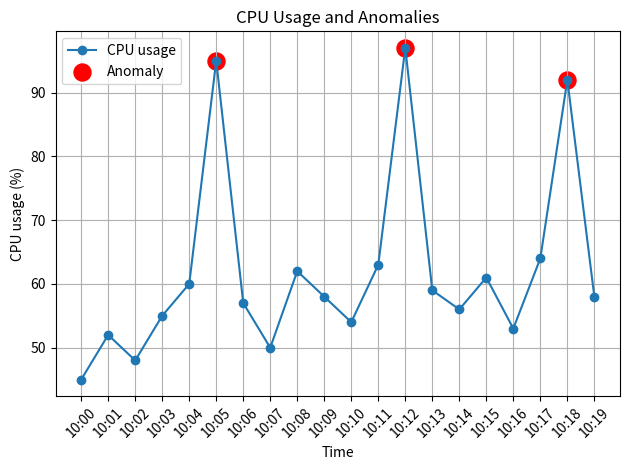

Write Python code to recreate this figure.
import matplotlib.pyplot as plt
from statistics import mean

time = [
    "10:00", "10:01", "10:02", "10:03", "10:04",
    "10:05", "10:06", "10:07", "10:08", "10:09",
    "10:10", "10:11", "10:12", "10:13", "10:14",
    "10:15", "10:16", "10:17", "10:18", "10:19"
]

cpu = [
    45, 52, 48, 55, 60,
    95, 57, 50, 62, 58,
    54, 63, 97, 59, 56,
    61, 53, 64, 92, 58
]

memory = [
    58, 61, 59, 63, 65,
    68, 64, 62, 67, 66,
    60, 69, 71, 65, 63,
    68, 60, 70, 73, 64
]

response_time = [
    210, 225, 218, 230, 245,
    260, 235, 220, 250, 240,
    215, 255, 275, 238, 228,
    248, 218, 265, 285, 232
]

# Find CPU values above 90%
anomaly_positions = []

for i in range(len(cpu)):
    if cpu[i] > 90:
        anomaly_positions.append(i)

print("Total records:", len(time))
print("Anomalies detected:", len(anomaly_positions))

print("\nTimestamp       CPU       Status")

for position in anomaly_positions:
    print(time[position], "       ", str(cpu[position]) + "%", "    ANOMALY")

print("\nBasic statistics:")
print("Average CPU:", round(mean(cpu), 2), "%")
print("Average memory:", round(mean(memory), 2), "%")
print("Average response time:", round(mean(response_time), 2), "ms")

# Create graph
plt.plot(time, cpu, marker="o", label="CPU usage")

for position in anomaly_positions:
    plt.scatter(
        time[position],
        cpu[position],
        color="red",
        s=150,
        label="Anomaly" if position == anomaly_positions[0] else ""
    )

plt.title("CPU Usage and Anomalies")
plt.xlabel("Time")
plt.ylabel("CPU usage (%)")
plt.xticks(rotation=45)
plt.legend()
plt.grid()
plt.tight_layout()

plt.savefig("anomalies.png")
print("\nGraph saved as anomalies.png")
